Photos from the image-classification dataset "dataset_split" in the GitHub repository dilaracakmakk/Image-Classification-with-CNN_. Its 3 classes are: dress, pants, t-shirt.

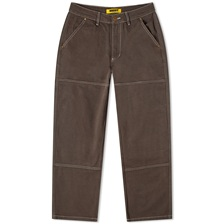
Label: pants

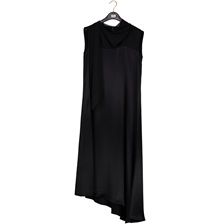
Label: dress

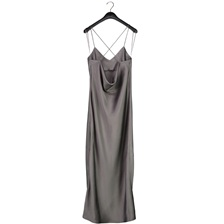
Label: dress

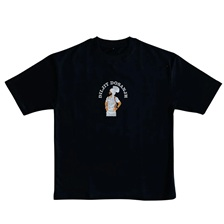
Label: t-shirt

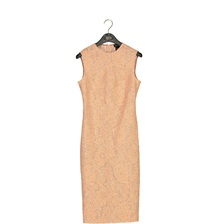
Label: dress

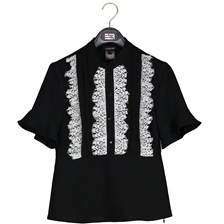
Label: t-shirt
